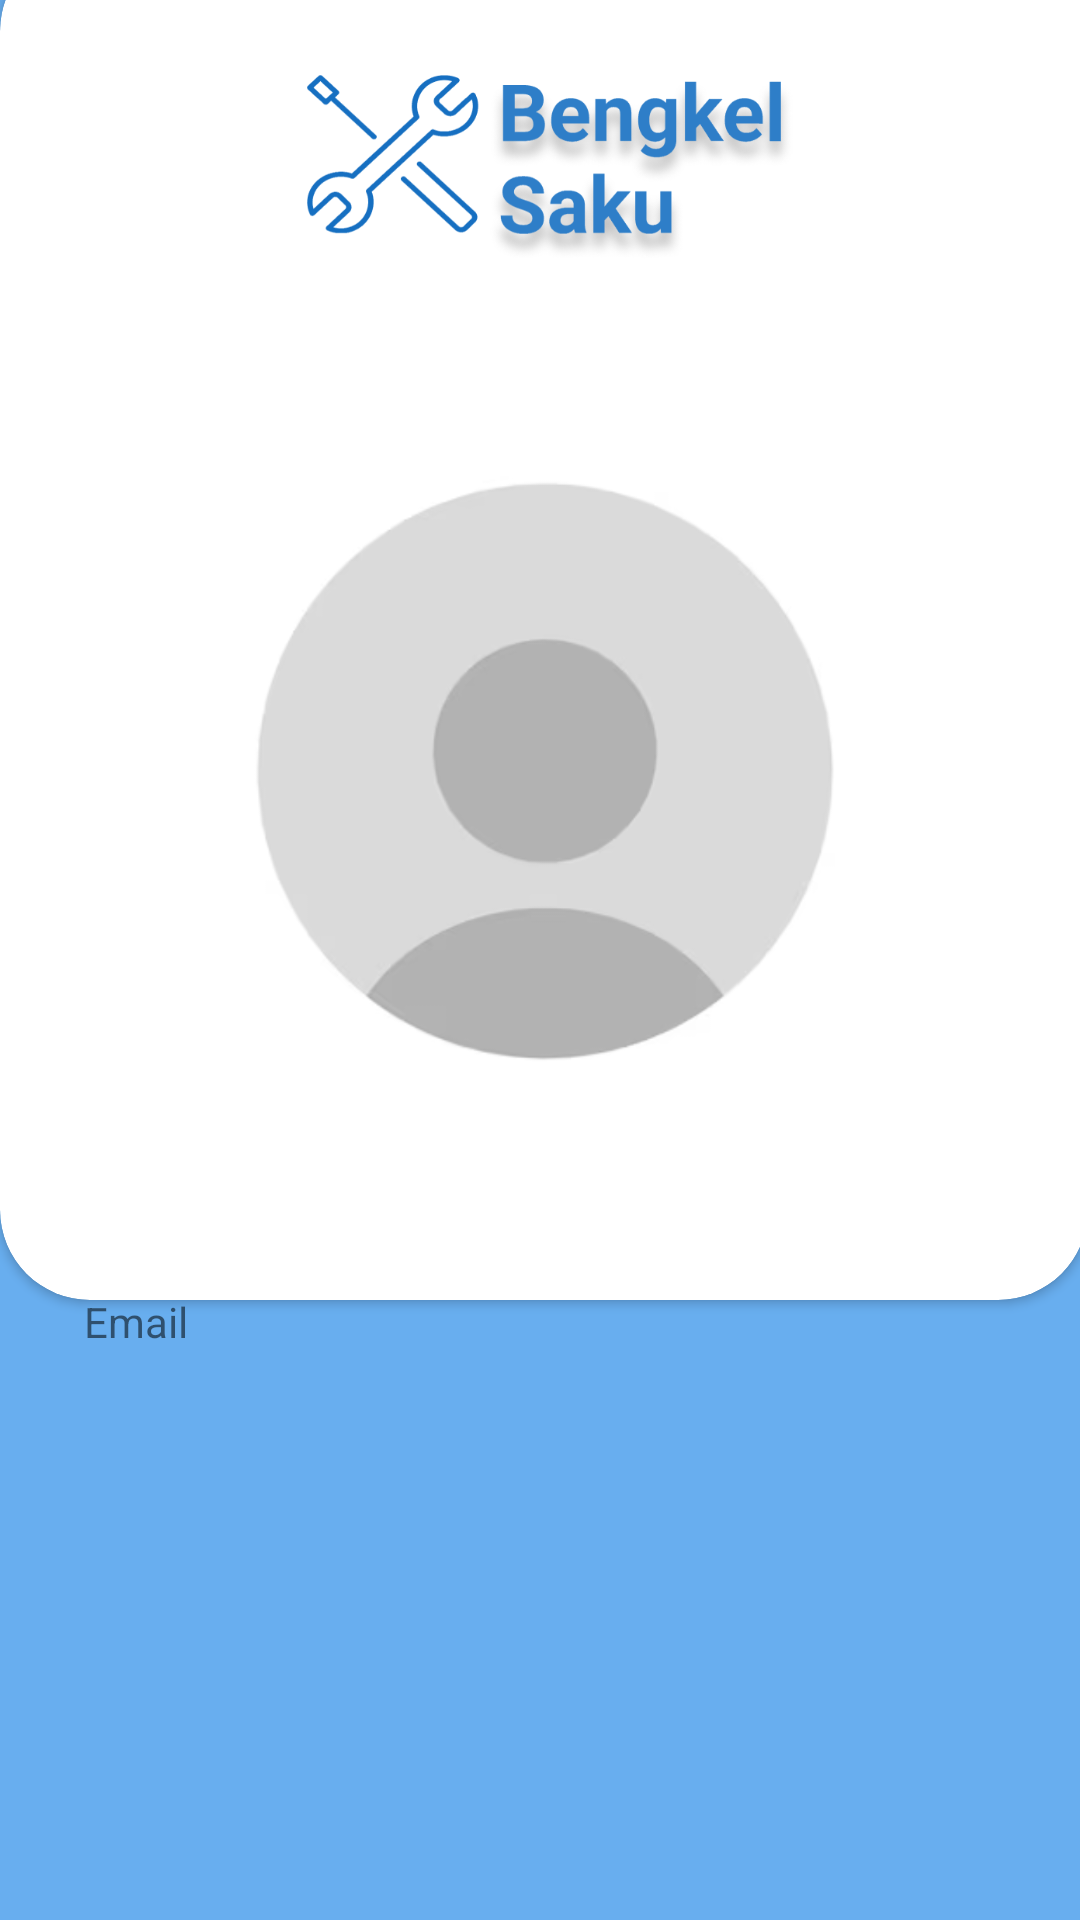

The Android layout XML behind this screen, and the referenced resources:
<!-- AndroidManifest.xml: application theme Theme.BengkelSaku -->
<!-- res/layout/fragment_profile.xml -->
<?xml version="1.0" encoding="utf-8"?>
<FrameLayout xmlns:android="http://schemas.android.com/apk/res/android"
    xmlns:tools="http://schemas.android.com/tools"
    android:layout_width="match_parent"
    android:layout_height="match_parent"
    xmlns:app="http://schemas.android.com/apk/res-auto"
    tools:context=".Profile">

    
    <RelativeLayout
        android:layout_width="match_parent"
        android:layout_height="match_parent"
        android:background="@color/biru2">

        <androidx.cardview.widget.CardView
            android:layout_width="match_parent"
            android:layout_height="453dp"
            android:layout_alignParentTop="true"
            android:layout_alignParentEnd="true"
            android:layout_marginTop="-20dp"
            android:layout_marginEnd="-3dp"
            app:cardCornerRadius="30dp">


            <ImageView
                android:id="@+id/imageView"
                android:layout_width="match_parent"
                android:layout_height="107dp"
                android:layout_centerHorizontal="true"
                android:layout_gravity="center_horizontal"
                android:paddingTop="40dp"
                app:srcCompat="@drawable/logo" />


            <LinearLayout
                android:layout_width="match_parent"
                android:layout_height="386dp"
                android:paddingTop="175dp">

                <ImageView
                    android:layout_width="match_parent"
                    android:layout_height="203dp"
                    android:layout_gravity="center_horizontal"
                    app:srcCompat="@drawable/profil">

                </ImageView>
            </LinearLayout>
        </androidx.cardview.widget.CardView>

        <TextView
            android:layout_width="362dp"
            android:layout_height="wrap_content"
            android:layout_alignParentStart="true"
            android:layout_alignParentBottom="true"
            android:layout_marginStart="26dp"
            android:layout_marginBottom="236dp"
            android:background="@color/white"
            android:text="@string/greeting"
            android:textColor="@color/biru1"
            android:textSize="24dp">

        </TextView>

        <TextView
            android:layout_width="wrap_content"
            android:layout_height="wrap_content"
            android:layout_alignParentStart="true"
            android:layout_alignParentBottom="true"
            android:layout_marginStart="28dp"
            android:layout_marginBottom="190dp"
            android:text="@string/email">

        </TextView>

    </RelativeLayout>

</FrameLayout>
<!-- resources referenced by this layout -->
<resources>
  <color name="biru1">#288CE8</color>
  <color name="biru2">#68AEEF</color>
  <color name="white">#FFFFFFFF</color>
  <!-- drawable logo: png bitmap (drawable, 50336 bytes) -->
  <!-- drawable profil: png bitmap (drawable, 44042 bytes) -->
  <string name="email">Email</string>
  <string name="greeting">%1$s,</string>
  <style name="Theme.BengkelSaku" parent="Base.Theme.BengkelSaku" />
  <style name="Base.Theme.BengkelSaku" parent="Theme.MaterialComponents.DayNight.NoActionBar">
          
          
      </style>
</resources>
